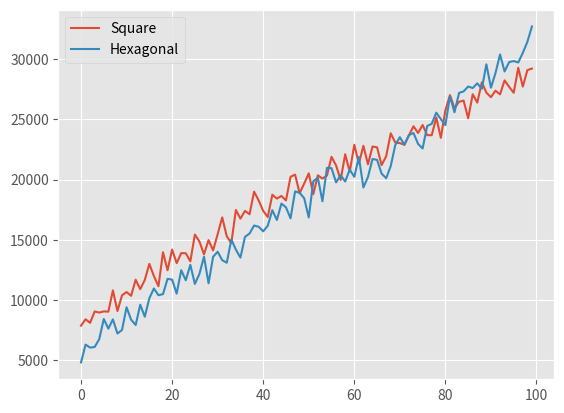

The matplotlib source for this figure:
from matplotlib import pyplot as plt


lin_nonzigzag = [7907, 7971, 7834, 7856, 7833, 9015, 9171, 8966, 8881, 8879, 10095, 10254, 10053, 10065, 9967, 11250, 11429, 11097, 11159, 11041, 12319, 12508, 12122, 12144, 12058, 13399, 13708, 13151, 13272, 13083, 14575, 14291, 14940, 14400, 14211, 15730, 15953, 15464, 15401, 15284, 16805, 16974, 16580, 16530, 16338, 17957, 18043, 17714, 17642, 17340, 19068, 19076, 18893, 18719, 18419, 20234, 20182, 20119, 19822, 19552, 21340, 21223, 21309, 20893, 20577, 22497, 22357, 22430, 21913, 21638, 23676, 23377, 23619, 23050, 22709, 24773, 24424, 24752, 24170, 23666, 25936, 25573, 25865, 25346, 24783, 27044, 26673, 27020, 26492, 25925, 28124, 27727, 28186, 27598, 27048, 29265, 28863, 29366, 28762, 28286,]
lin_zigzag = [6503, 6541, 6549, 6611, 6503, 7532, 7588, 7716, 7803, 7540, 8578, 8689, 8790, 9098, 8584, 9682, 9681, 9958, 9679, 10293, 10779, 10802, 11039, 11246, 10950, 11811, 11867, 12223, 12326, 12194, 12861, 12919, 13343, 13396, 13406, 14013, 14066, 14468, 14492, 14618, 15062, 15070, 15605, 15493, 15818, 16190, 16199, 16733, 16585, 17088, 17171, 17286, 17830, 17564, 18257, 18319, 18340, 18985, 18626, 19488, 19345, 19385, 20050, 19651, 20717, 20406, 20378, 21173, 20739, 21921, 21396, 21438, 21742, 22406, 23001, 22430, 22582, 23370, 22948, 23572, 24219, 23669, 24420, 24100, 25181, 24763, 24748, 25469, 25150, 26240, 25998, 25811, 26541, 26328, 27320, 27249, 26902, 27630, 27530, 28453,]
gau_nonzigzag = [7868, 8395, 8104, 9048, 8957, 9053, 9032, 10798, 9085, 10386, 10660, 10346, 11684, 10899, 11659, 12999, 11993, 11140, 13965, 12469, 14188, 13062, 13893, 13882, 13206, 15434, 14853, 13791, 14971, 14118, 15468, 16859, 15296, 14715, 17476, 16757, 17400, 17120, 18995, 18273, 17400, 16891, 18739, 18422, 18640, 18269, 20230, 20413, 18864, 19673, 20517, 18786, 20352, 20086, 20329, 21889, 21178, 19964, 22103, 20654, 22890, 21335, 22805, 21267, 22747, 22677, 21202, 21942, 23843, 23074, 23028, 22892, 23677, 24426, 23870, 24533, 23690, 23683, 25162, 23468, 25758, 27014, 25928, 26463, 26559, 25089, 27087, 26389, 28076, 27218, 26841, 27380, 27078, 28237, 27701, 27204, 29284, 27720, 29089, 29219,]
gau_zigzag = [6428, 6161, 6004, 8610, 7908, 6932, 6392, 8718, 9880, 6698, 7708, 8668, 10206, 8236, 10445, 9916, 11290, 9548, 11873, 10755, 11503, 9899, 10515, 9846, 12406, 12198, 11639, 11317, 10357, 10788, 12799, 11378, 11829, 11548, 12334, 12381, 12979, 13829, 13428, 13030, 13424, 13961, 14684, 14079, 14724, 16293, 14753, 15767, 17132, 15770, 16973, 16028, 14889, 16598, 18377, 17810, 17424, 16686, 18624, 19273, 19101, 18001, 19115, 18706, 19362, 19987, 19213, 20136, 20669, 20814, 19591, 21407, 20921, 23461, 22806, 22050, 22931, 24360, 23786, 23653, 23030, 23577, 24796, 24664, 24192, 25831, 24570, 24969, 24484, 26388, 25764, 27097, 26833, 26646, 27070, 26548, 27454, 26934, 29302, 30035,]
gau_zigzag2 = [4811, 6294, 6047, 6099, 6748, 8421, 7622, 8391, 7215, 7512, 9397, 8362, 7921, 9608, 8611, 10142, 10957, 10395, 10489, 11759, 11690, 10532, 12471, 11636, 12920, 11336, 12169, 13598, 11389, 13587, 14008, 13309, 13093, 15018, 14184, 13518, 15243, 15521, 16183, 16083, 15700, 16168, 17459, 16644, 18007, 17696, 16780, 19018, 18902, 18450, 16853, 19861, 20153, 18201, 20971, 20947, 19768, 20361, 19836, 20831, 20227, 21872, 19344, 20217, 21707, 21640, 20492, 20112, 21126, 22864, 23524, 22892, 23694, 23866, 22962, 22584, 24448, 24633, 25557, 25021, 24523, 26908, 25593, 27196, 27324, 27728, 27603, 27991, 27542, 29575, 27631, 28849, 30389, 28980, 29760, 29842, 29727, 30524, 31440, 32714,]


plt.style.use('ggplot')
plt.plot(gau_nonzigzag, label="Square")
plt.plot(gau_zigzag2, label="Hexagonal")

plt.legend()
plt.show()
